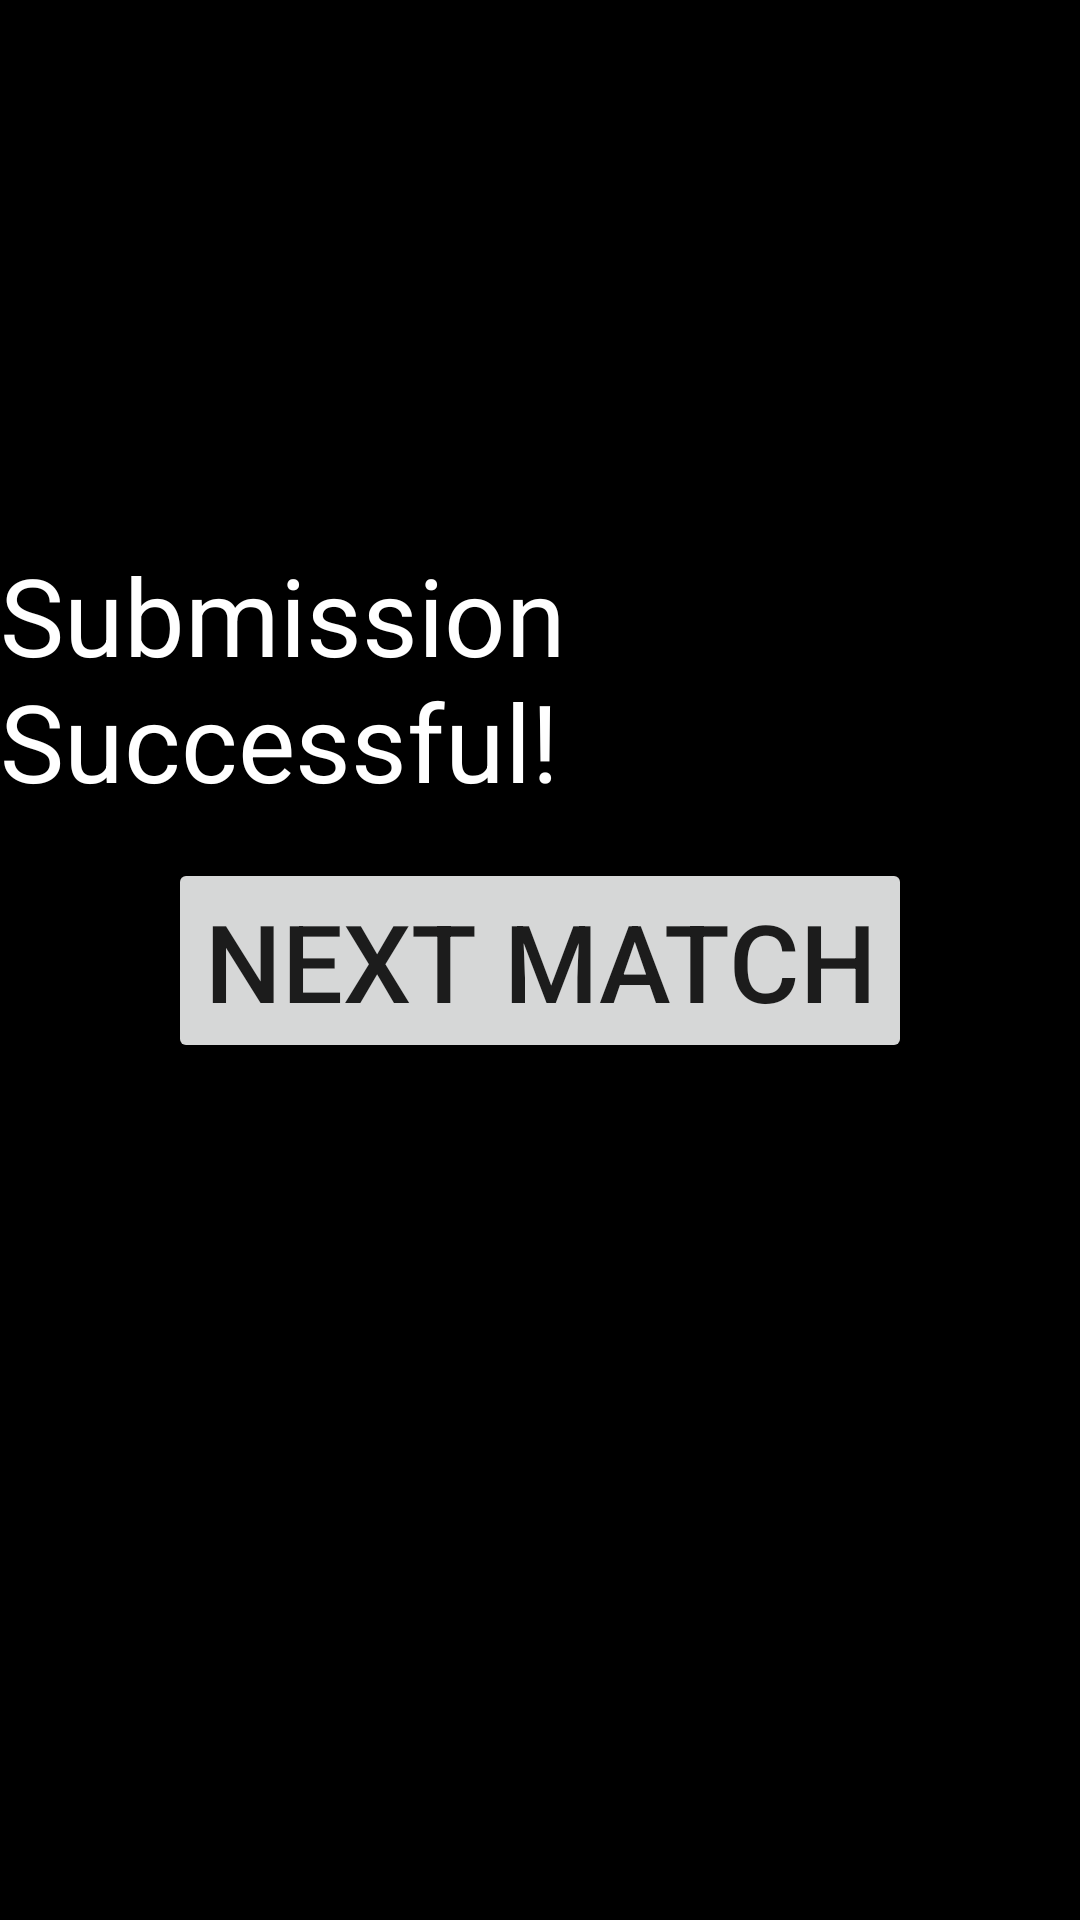

Write the Android layout XML for this screen, with the resource values it uses.
<!-- AndroidManifest.xml: application theme AppTheme -->
<!-- res/layout/submitted_page.xml -->
<?xml version="1.0" encoding="utf-8"?>
<android.support.constraint.ConstraintLayout xmlns:android="http://schemas.android.com/apk/res/android"
    xmlns:app="http://schemas.android.com/apk/res-auto"
    xmlns:tools="http://schemas.android.com/tools"
    tools:context="frc.team449.deepspacescoutingapp.activities.Submitted"
    style="@style/Background">

    
    <Button
        style="@style/PageButton"
        android:id="@+id/nextMatch"
        android:onClick="nextMatch"
        android:text="Next Match"
        app:layout_constraintBottom_toBottomOf="parent"
        app:layout_constraintTop_toTopOf="parent"
        app:layout_constraintStart_toStartOf="parent"
        app:layout_constraintEnd_toEndOf="parent" />

    
    <TextView
        style="@style/Text"
        android:id="@+id/submitSuccessfulText"
        android:text="Submission Successful!"
        android:layout_marginBottom="15dp"
        app:layout_constraintStart_toStartOf="parent"
        app:layout_constraintEnd_toEndOf="parent"
        app:layout_constraintBottom_toTopOf="@id/nextMatch"/>

</android.support.constraint.ConstraintLayout>
<!-- resources referenced by this layout -->
<resources>
  <style name="Background" parent="Base.Theme.AppCompat.Light.DarkActionBar">
          <item name="android:background">@color/background</item>
          <item name="android:layout_width">match_parent</item>
          <item name="android:layout_height">match_parent</item>
      </style>
  <style name="PageButton" parent="Wrap">
          <item name="android:textSize">36sp</item>
      </style>
  <style name="Text" parent="Wrap">
          <item name="android:textColor">@color/primaryText</item>
          <item name="android:textSize">36sp</item>
      </style>
  <style name="AppTheme" parent="Theme.AppCompat.Light.NoActionBar">
          
          <item name="colorPrimary">@color/colorPrimary</item>
          <item name="colorPrimaryDark">@color/colorPrimaryDark</item>
          <item name="colorAccent">@color/colorAccent</item>
      </style>
  <color name="background">#000000</color>
  <style name="Wrap">
          <item name="android:layout_width">wrap_content</item>
          <item name="android:layout_height">wrap_content</item>
      </style>
  <color name="primaryText">#FFFFFF</color>
  <color name="colorPrimary">@color/red</color>
  <color name="colorPrimaryDark">#770005</color>
  <color name="colorAccent">@color/blue</color>
  <color name="red">#a7000a</color>
  <color name="blue">#0a00a7</color>
</resources>
